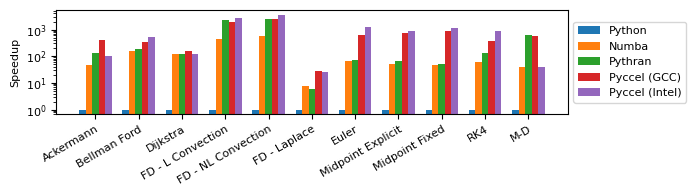

The script that saved this image:
from collections import namedtuple

import matplotlib.pyplot as plt
from matplotlib import rcParams as rc
import numpy as np


#methods = ('Python', 'Pythran', 'Numba', 'Pyccel (GCC)', 'Pyccel (Intel)')
Entry = namedtuple('Entry', ['test', 'values', 'factor'])


results = [
        Entry('Ackermann (ms)           ', [    (698, 13),  (5.32, 0.08),  (15.1, 0.0),  (1.77, 0.02),  (6.72, 0.07)], 10**-3),
        Entry('Bellman Ford (ns)        ', [(95200, 1700),      (506, 6),     (588, 2),      (283, 4),      (180, 1)], 10**-9),
        Entry('Dijkstra (ns)            ', [ (51500, 800),      (416, 8),     (417, 6),      (339, 5),      (411, 5)], 10**-9),

        Entry('FD - L Convection (ms)   ', [(3410, 10),  (1.54, 0.03),  (7.84, 0.07),  (1.82, 0.07),  (1.26, 0.03)], 10**-3),
        Entry('FD - NL Convection (ms)  ', [(4490, 10),  (1.73, 0.04),  (7.75, 0.06),  (1.83, 0.05),  (1.25, 0.01)], 10**-3),
        Entry('FD - Laplace (\textmu s) ', [ (57.6, 0.6),  (9.98, 0.14),  (7.5, 0.06),  (2.1, 0.05),  (2.26, 0.02)], 10**-6),
#        Entry('FD - Poisson (ms)        ', [(6630, 10),  (1.75, 0.04),  (8.77, 0.08),  (3.28, 0.04),  (1.93, 0.05)], 10**-3),

        Entry('Euler (\textmu s)        ', [(70500, 800),      (976, 9),    (1100, 10),        (116, 3),     (55.9, 0.7)], 10**-6),
        Entry('Midpoint Explicit (ms)   ', [(141.0, 2.0),  (2.17, 0.03),  (2.73, 0.04),  (0.194, 0.004),  (0.161, 0.003)], 10**-3),
        Entry('Midpoint Fixed (ms)      ', [(692.0, 3.0),   (13.9, 0.2),   (14.5, 0.1),  (0.781, 0.013),  (0.592, 0.006)], 10**-3),
        Entry('RK4 (ms)                 ', [(311.0, 3.0),  (2.38, 0.03),  (5.29, 0.02),  (0.819, 0.013),  (0.353, 0.004)], 10**-3),

        Entry('M-D (s)                  ', [(70.2, 1.5),  (0.117, 0.003),  (1.78, 0.0),  (0.119, 0.003),  (1.72, 0.0)], 1)
]

python_results       = np.array([v.values[0][0] * v.factor for v in results])
python_err           = np.array([v.values[0][1] * v.factor for v in results])

pythran_results      = np.array([v.values[1][0] * v.factor for v in results])
pythran_err          = np.array([v.values[1][1] * v.factor for v in results])

numba_results        = np.array([v.values[2][0] * v.factor for v in results])
numba_err            = np.array([v.values[2][1] * v.factor for v in results])

pyccel_gcc_results   = np.array([v.values[3][0] * v.factor for v in results])
pyccel_gcc_err       = np.array([v.values[3][1] * v.factor for v in results])

pyccel_intel_results = np.array([v.values[4][0] * v.factor for v in results])
pyccel_intel_err     = np.array([v.values[4][1] * v.factor for v in results])

pythran_results      = python_results / pythran_results
numba_results        = python_results / numba_results
pyccel_gcc_results   = python_results / pyccel_gcc_results
pyccel_intel_results = python_results / pyccel_intel_results
python_results       = python_results / python_results


labels = [v.test.split('(')[0].strip() for v in results]

x = np.arange(len(results))
width = 0.15

rc['font.size'] = 8
rc['font.family'] = 'serif'
rc['font.serif'] = 'Times New Roman'

#plt.style.use('ggplot')

fig, ax = plt.subplots(figsize=(7,2))
rects1 = ax.bar(x-2*width, python_results, width, label='Python')
rects2 = ax.bar(x-  width, numba_results, width, label='Numba')
rects3 = ax.bar(x        , pythran_results, width, label='Pythran')
rects4 = ax.bar(x+  width, pyccel_gcc_results, width, label='Pyccel (GCC)')
rects5 = ax.bar(x+2*width, pyccel_intel_results, width, label='Pyccel (Intel)')

ax.set_ylabel('Speedup')
ax.set_yscale('log')
ax.set_xticks(x)
ax.set_xticklabels(labels, rotation=30, ha='right', rotation_mode="anchor")
ax.legend(loc='center left', bbox_to_anchor=(1, 0.5))

#ax.bar_label(rects1, padding=3)
#ax.bar_label(rects2, padding=3)
#ax.bar_label(rects3, padding=3)
#ax.bar_label(rects4, padding=3)
#ax.bar_label(rects5, padding=3)

fig.tight_layout()

plt.savefig('speedup.pdf')
plt.show()
